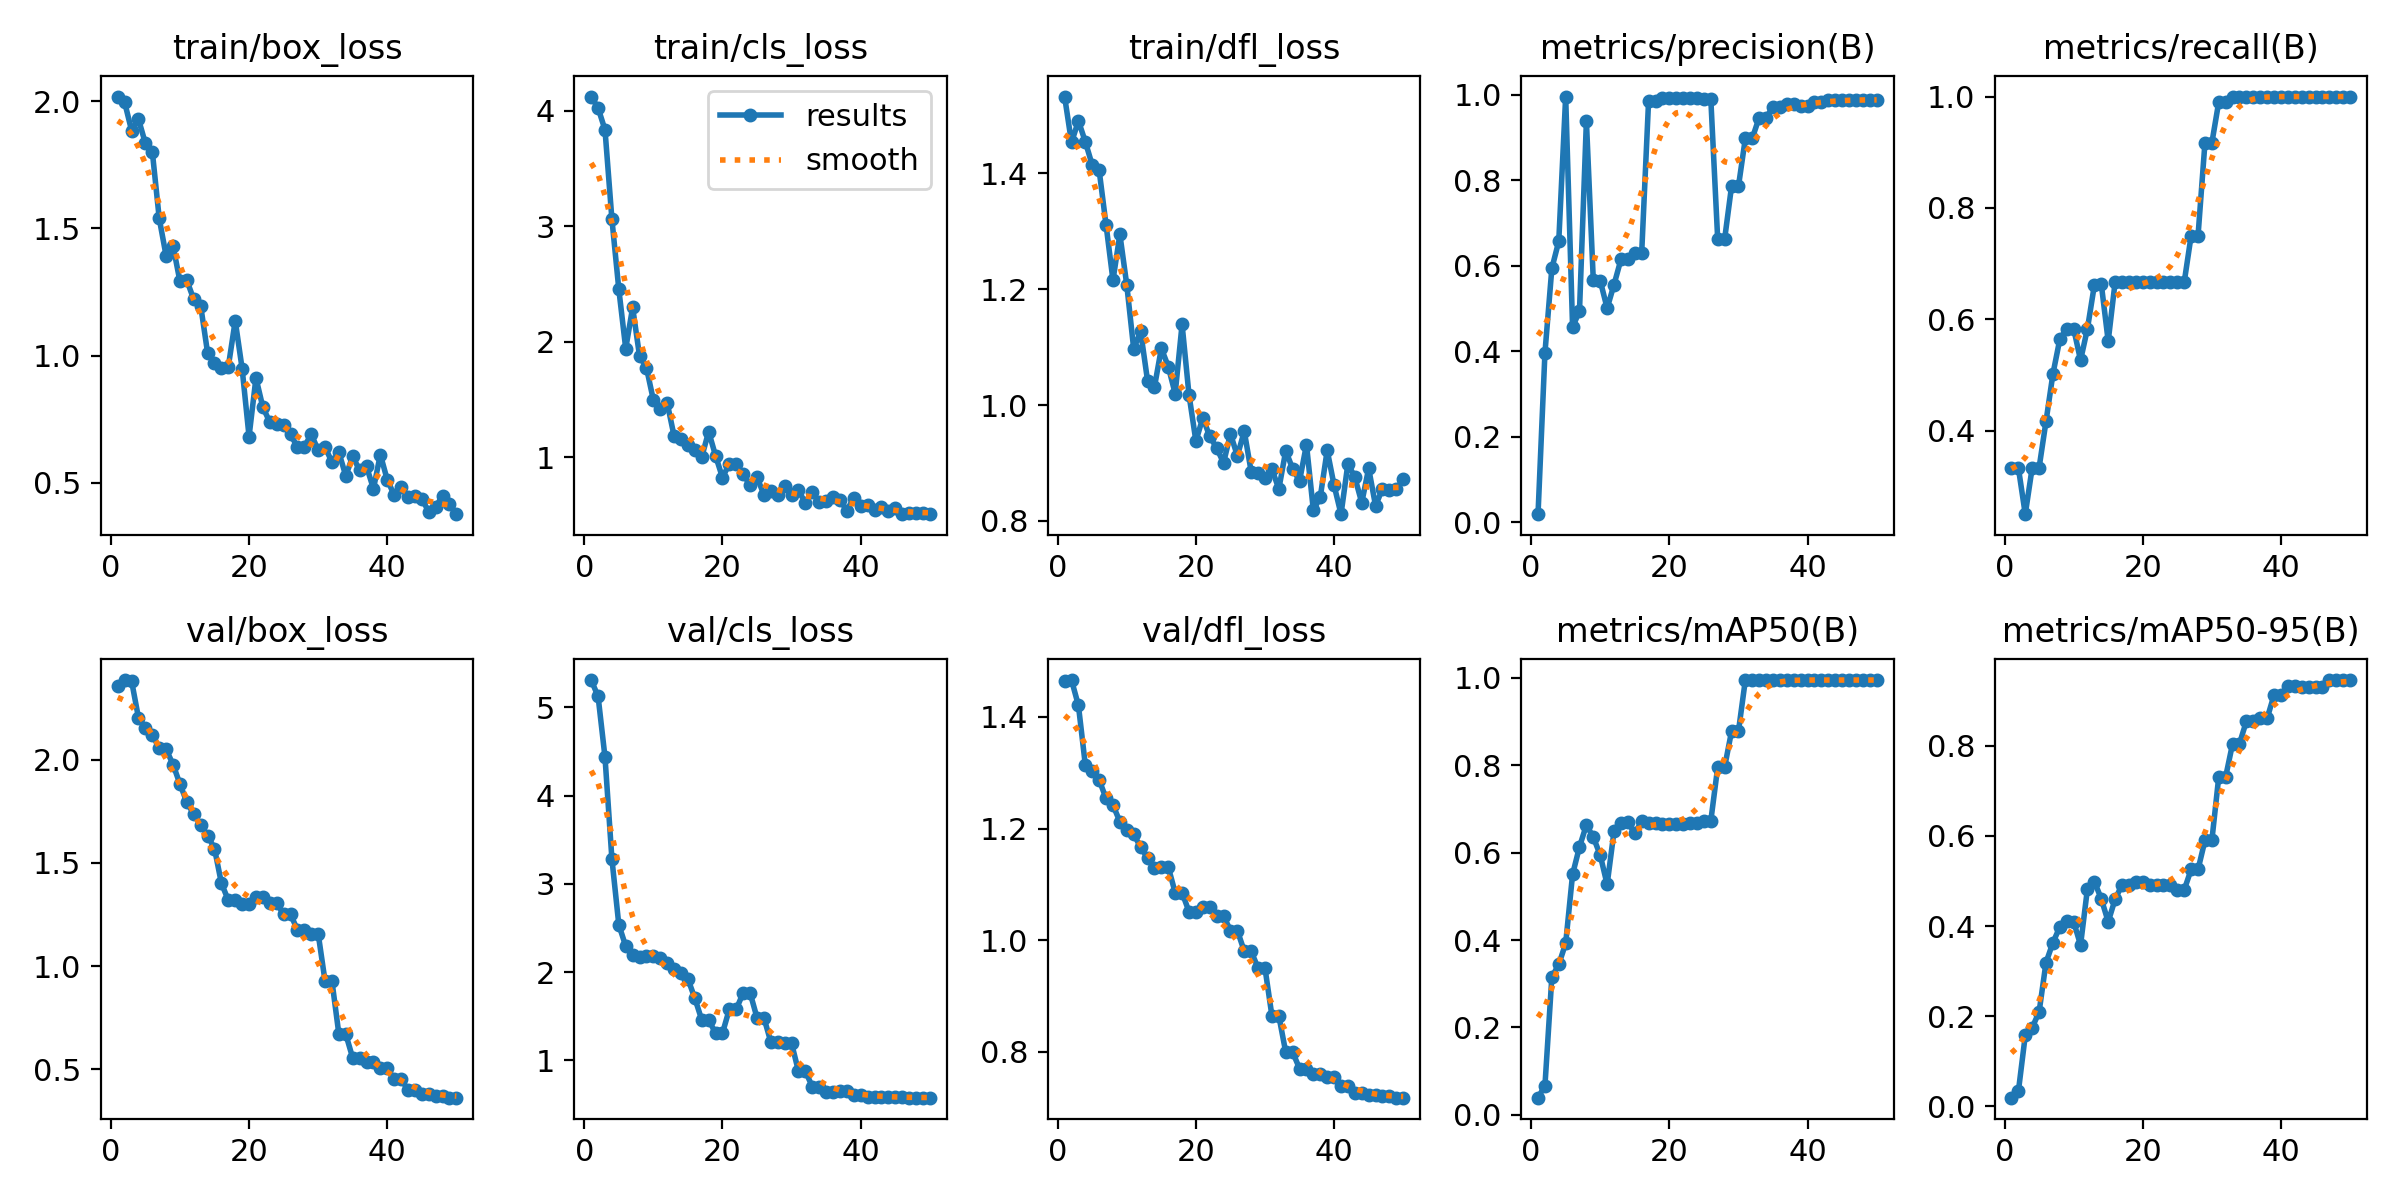

The file beside this chart, header and first rows:
epoch, time, train/box_loss, train/cls_loss, train/dfl_loss, metrics/precision(B), metrics/recall(B), metrics/mAP50(B), metrics/mAP50-95(B), val/box_loss, val/cls_loss, val/dfl_loss, lr/pg0, lr/pg1, lr/pg2
1, 30.14, 2.018, 4.121, 1.533, 0.01845, 0.3333, 0.03936, 0.01954, 2.356, 5.31, 1.465, 0, 0, 0
2, 45.06, 1.995, 4.022, 1.453, 0.3957, 0.3333, 0.06671, 0.03324, 2.385, 5.125, 1.466, 1.40071e-05, 1.40071e-05, 1.40071e-05
3, 60.26, 1.884, 3.833, 1.491, 0.5938, 0.25, 0.3154, 0.1575, 2.381, 4.436, 1.421, 2.74482e-05, 2.74482e-05, 2.74482e-05
4, 78.29, 1.929, 3.06, 1.454, 0.657, 0.3333, 0.3441, 0.1748, 2.202, 3.282, 1.314, 4.03235e-05, 4.03235e-05, 4.03235e-05
5, 95.62, 1.834, 2.453, 1.414, 0.9957, 0.3333, 0.3923, 0.2094, 2.154, 2.536, 1.302, 5.26329e-05, 5.26329e-05, 5.26329e-05
6, 110, 1.801, 1.94, 1.405, 0.4565, 0.4167, 0.5502, 0.3189, 2.119, 2.294, 1.287, 6.43764e-05, 6.43764e-05, 6.43764e-05
7, 126.5, 1.539, 2.296, 1.311, 0.4936, 0.5017, 0.6133, 0.363, 2.056, 2.189, 1.254, 7.55541e-05, 7.55541e-05, 7.55541e-05
8, 142.7, 1.391, 1.876, 1.215, 0.9384, 0.5643, 0.6633, 0.398, 2.05, 2.169, 1.242, 8.61658e-05, 8.61658e-05, 8.61658e-05
9, 160.9, 1.431, 1.775, 1.295, 0.5653, 0.5833, 0.6356, 0.4117, 1.976, 2.18, 1.213, 9.62117e-05, 9.62117e-05, 9.62117e-05
10, 183.8, 1.291, 1.495, 1.207, 0.5649, 0.5833, 0.5945, 0.4093, 1.882, 2.182, 1.198, 0.0001057, 0.0001057, 0.0001057
11, 204.1, 1.295, 1.422, 1.097, 0.5004, 0.5264, 0.5272, 0.3579, 1.794, 2.155, 1.19, 0.0001146, 0.0001146, 0.0001146
12, 227.9, 1.22, 1.471, 1.127, 0.5558, 0.5833, 0.6491, 0.483, 1.736, 2.106, 1.167, 0.000123, 0.000123, 0.000123
13, 247.9, 1.196, 1.183, 1.042, 0.6146, 0.6614, 0.6669, 0.4984, 1.684, 2.039, 1.148, 0.0001307, 0.0001307, 0.0001307
14, 265.9, 1.01, 1.162, 1.031, 0.6164, 0.6632, 0.6694, 0.4603, 1.633, 1.99, 1.129, 0.000138, 0.000138, 0.000138
15, 284.1, 0.9718, 1.107, 1.098, 0.6291, 0.5608, 0.6443, 0.4093, 1.57, 1.922, 1.131, 0.0001446, 0.0001446, 0.0001446
16, 303.2, 0.9499, 1.066, 1.067, 0.6298, 0.6667, 0.6719, 0.4593, 1.401, 1.703, 1.131, 0.0001507, 0.0001507, 0.0001507
17, 328, 0.9563, 1.003, 1.02, 0.9863, 0.6667, 0.668, 0.4911, 1.32, 1.459, 1.085, 0.0001562, 0.0001562, 0.0001562
18, 346.9, 1.137, 1.222, 1.139, 0.9863, 0.6667, 0.668, 0.4911, 1.32, 1.459, 1.085, 0.0001612, 0.0001612, 0.0001612
19, 362.8, 0.9483, 1.013, 1.018, 0.9929, 0.6667, 0.6652, 0.4984, 1.3, 1.308, 1.051, 0.0001655, 0.0001655, 0.0001655
20, 378.5, 0.6815, 0.8246, 0.9378, 0.9929, 0.6667, 0.6652, 0.4984, 1.3, 1.308, 1.051, 0.0001694, 0.0001694, 0.0001694
21, 393.9, 0.912, 0.9456, 0.978, 0.993, 0.6667, 0.6647, 0.4899, 1.336, 1.581, 1.06, 0.0001726, 0.0001726, 0.0001726
22, 409.5, 0.7964, 0.9416, 0.9461, 0.993, 0.6667, 0.6647, 0.4899, 1.336, 1.581, 1.06, 0.0001753, 0.0001753, 0.0001753
23, 424.6, 0.7388, 0.855, 0.9261, 0.9925, 0.6667, 0.668, 0.4908, 1.306, 1.764, 1.044, 0.0001774, 0.0001774, 0.0001774
24, 441.1, 0.7323, 0.7567, 0.9002, 0.9925, 0.6667, 0.668, 0.4908, 1.306, 1.764, 1.044, 0.000179, 0.000179, 0.000179
25, 457.6, 0.7282, 0.8264, 0.9504, 0.991, 0.6667, 0.6725, 0.4801, 1.251, 1.482, 1.017, 0.00018, 0.00018, 0.00018
26, 474.6, 0.6915, 0.6768, 0.9124, 0.991, 0.6667, 0.6725, 0.4801, 1.251, 1.482, 1.017, 0.0001804, 0.0001804, 0.0001804
27, 491.8, 0.639, 0.7116, 0.9548, 0.6618, 0.75, 0.7956, 0.5252, 1.176, 1.207, 0.9804, 0.0001803, 0.0001803, 0.0001803
28, 508.3, 0.6422, 0.677, 0.8851, 0.6618, 0.75, 0.7956, 0.5252, 1.176, 1.207, 0.9804, 0.0001796, 0.0001796, 0.0001796
29, 525.4, 0.6905, 0.7533, 0.8834, 0.7853, 0.9167, 0.8774, 0.5896, 1.158, 1.192, 0.95, 0.0001783, 0.0001783, 0.0001783
30, 540.9, 0.6283, 0.6754, 0.8741, 0.7853, 0.9167, 0.8774, 0.5896, 1.158, 1.192, 0.95, 0.0001765, 0.0001765, 0.0001765
31, 558.2, 0.6403, 0.7149, 0.8896, 0.8979, 0.9905, 0.995, 0.7309, 0.9271, 0.8749, 0.8647, 0.0001741, 0.0001741, 0.0001741
32, 575.8, 0.5808, 0.6025, 0.8551, 0.8979, 0.9905, 0.995, 0.7309, 0.9271, 0.8749, 0.8647, 0.0001711, 0.0001711, 0.0001711
33, 593.1, 0.6191, 0.698, 0.9211, 0.9464, 1, 0.995, 0.8042, 0.6705, 0.7018, 0.7995, 0.0001675, 0.0001675, 0.0001675
34, 609.4, 0.5269, 0.6126, 0.8901, 0.9464, 1, 0.995, 0.8042, 0.6705, 0.7018, 0.7995, 0.0001634, 0.0001634, 0.0001634
35, 627.5, 0.6043, 0.6248, 0.8692, 0.9714, 1, 0.995, 0.854, 0.5557, 0.6452, 0.7702, 0.0001588, 0.0001588, 0.0001588
36, 645.2, 0.5483, 0.6605, 0.9319, 0.9714, 1, 0.995, 0.854, 0.5557, 0.6452, 0.7702, 0.0001535, 0.0001535, 0.0001535
37, 664, 0.5643, 0.6313, 0.8182, 0.9783, 1, 0.995, 0.8602, 0.5352, 0.6546, 0.7608, 0.0001477, 0.0001477, 0.0001477
38, 680.9, 0.4763, 0.5386, 0.8417, 0.9783, 1, 0.995, 0.8602, 0.5352, 0.6546, 0.7608, 0.0001414, 0.0001414, 0.0001414
39, 698.3, 0.611, 0.6518, 0.9219, 0.9744, 1, 0.995, 0.9121, 0.5062, 0.612, 0.755, 0.0001345, 0.0001345, 0.0001345
40, 714.8, 0.5113, 0.5772, 0.8614, 0.9744, 1, 0.995, 0.9121, 0.5062, 0.612, 0.755, 0.000127, 0.000127, 0.000127
41, 731.5, 0.4521, 0.5879, 0.8117, 0.9826, 1, 0.995, 0.9328, 0.4526, 0.5885, 0.7393, 0.0001189, 0.0001189, 0.0001189
42, 747.3, 0.4815, 0.5455, 0.8991, 0.9826, 1, 0.995, 0.9328, 0.4526, 0.5885, 0.7393, 0.0001103, 0.0001103, 0.0001103
43, 761.7, 0.4433, 0.572, 0.8754, 0.9867, 1, 0.995, 0.9287, 0.4019, 0.5844, 0.7256, 0.0001011, 0.0001011, 0.0001011
44, 775.8, 0.4484, 0.5322, 0.8316, 0.9867, 1, 0.995, 0.9287, 0.4019, 0.5844, 0.7256, 9.13102e-05, 9.13102e-05, 9.13102e-05
45, 790, 0.4366, 0.5586, 0.8909, 0.9881, 1, 0.995, 0.9287, 0.3802, 0.5833, 0.7229, 8.09843e-05, 8.09843e-05, 8.09843e-05
46, 806.9, 0.3864, 0.508, 0.8261, 0.9881, 1, 0.995, 0.9287, 0.3802, 0.5833, 0.7229, 7.00924e-05, 7.00924e-05, 7.00924e-05
47, 826.1, 0.4049, 0.5165, 0.856, 0.9884, 1, 0.995, 0.9451, 0.3727, 0.5776, 0.7208, 5.86347e-05, 5.86347e-05, 5.86347e-05
48, 844.9, 0.4492, 0.5202, 0.8527, 0.9884, 1, 0.995, 0.9451, 0.3727, 0.5776, 0.7208, 4.66111e-05, 4.66111e-05, 4.66111e-05
49, 859.8, 0.418, 0.5211, 0.855, 0.9877, 1, 0.995, 0.9451, 0.3636, 0.5766, 0.7181, 3.40216e-05, 3.40216e-05, 3.40216e-05
50, 875.7, 0.3765, 0.5124, 0.8717, 0.9877, 1, 0.995, 0.9451, 0.3636, 0.5766, 0.7181, 2.08663e-05, 2.08663e-05, 2.08663e-05
